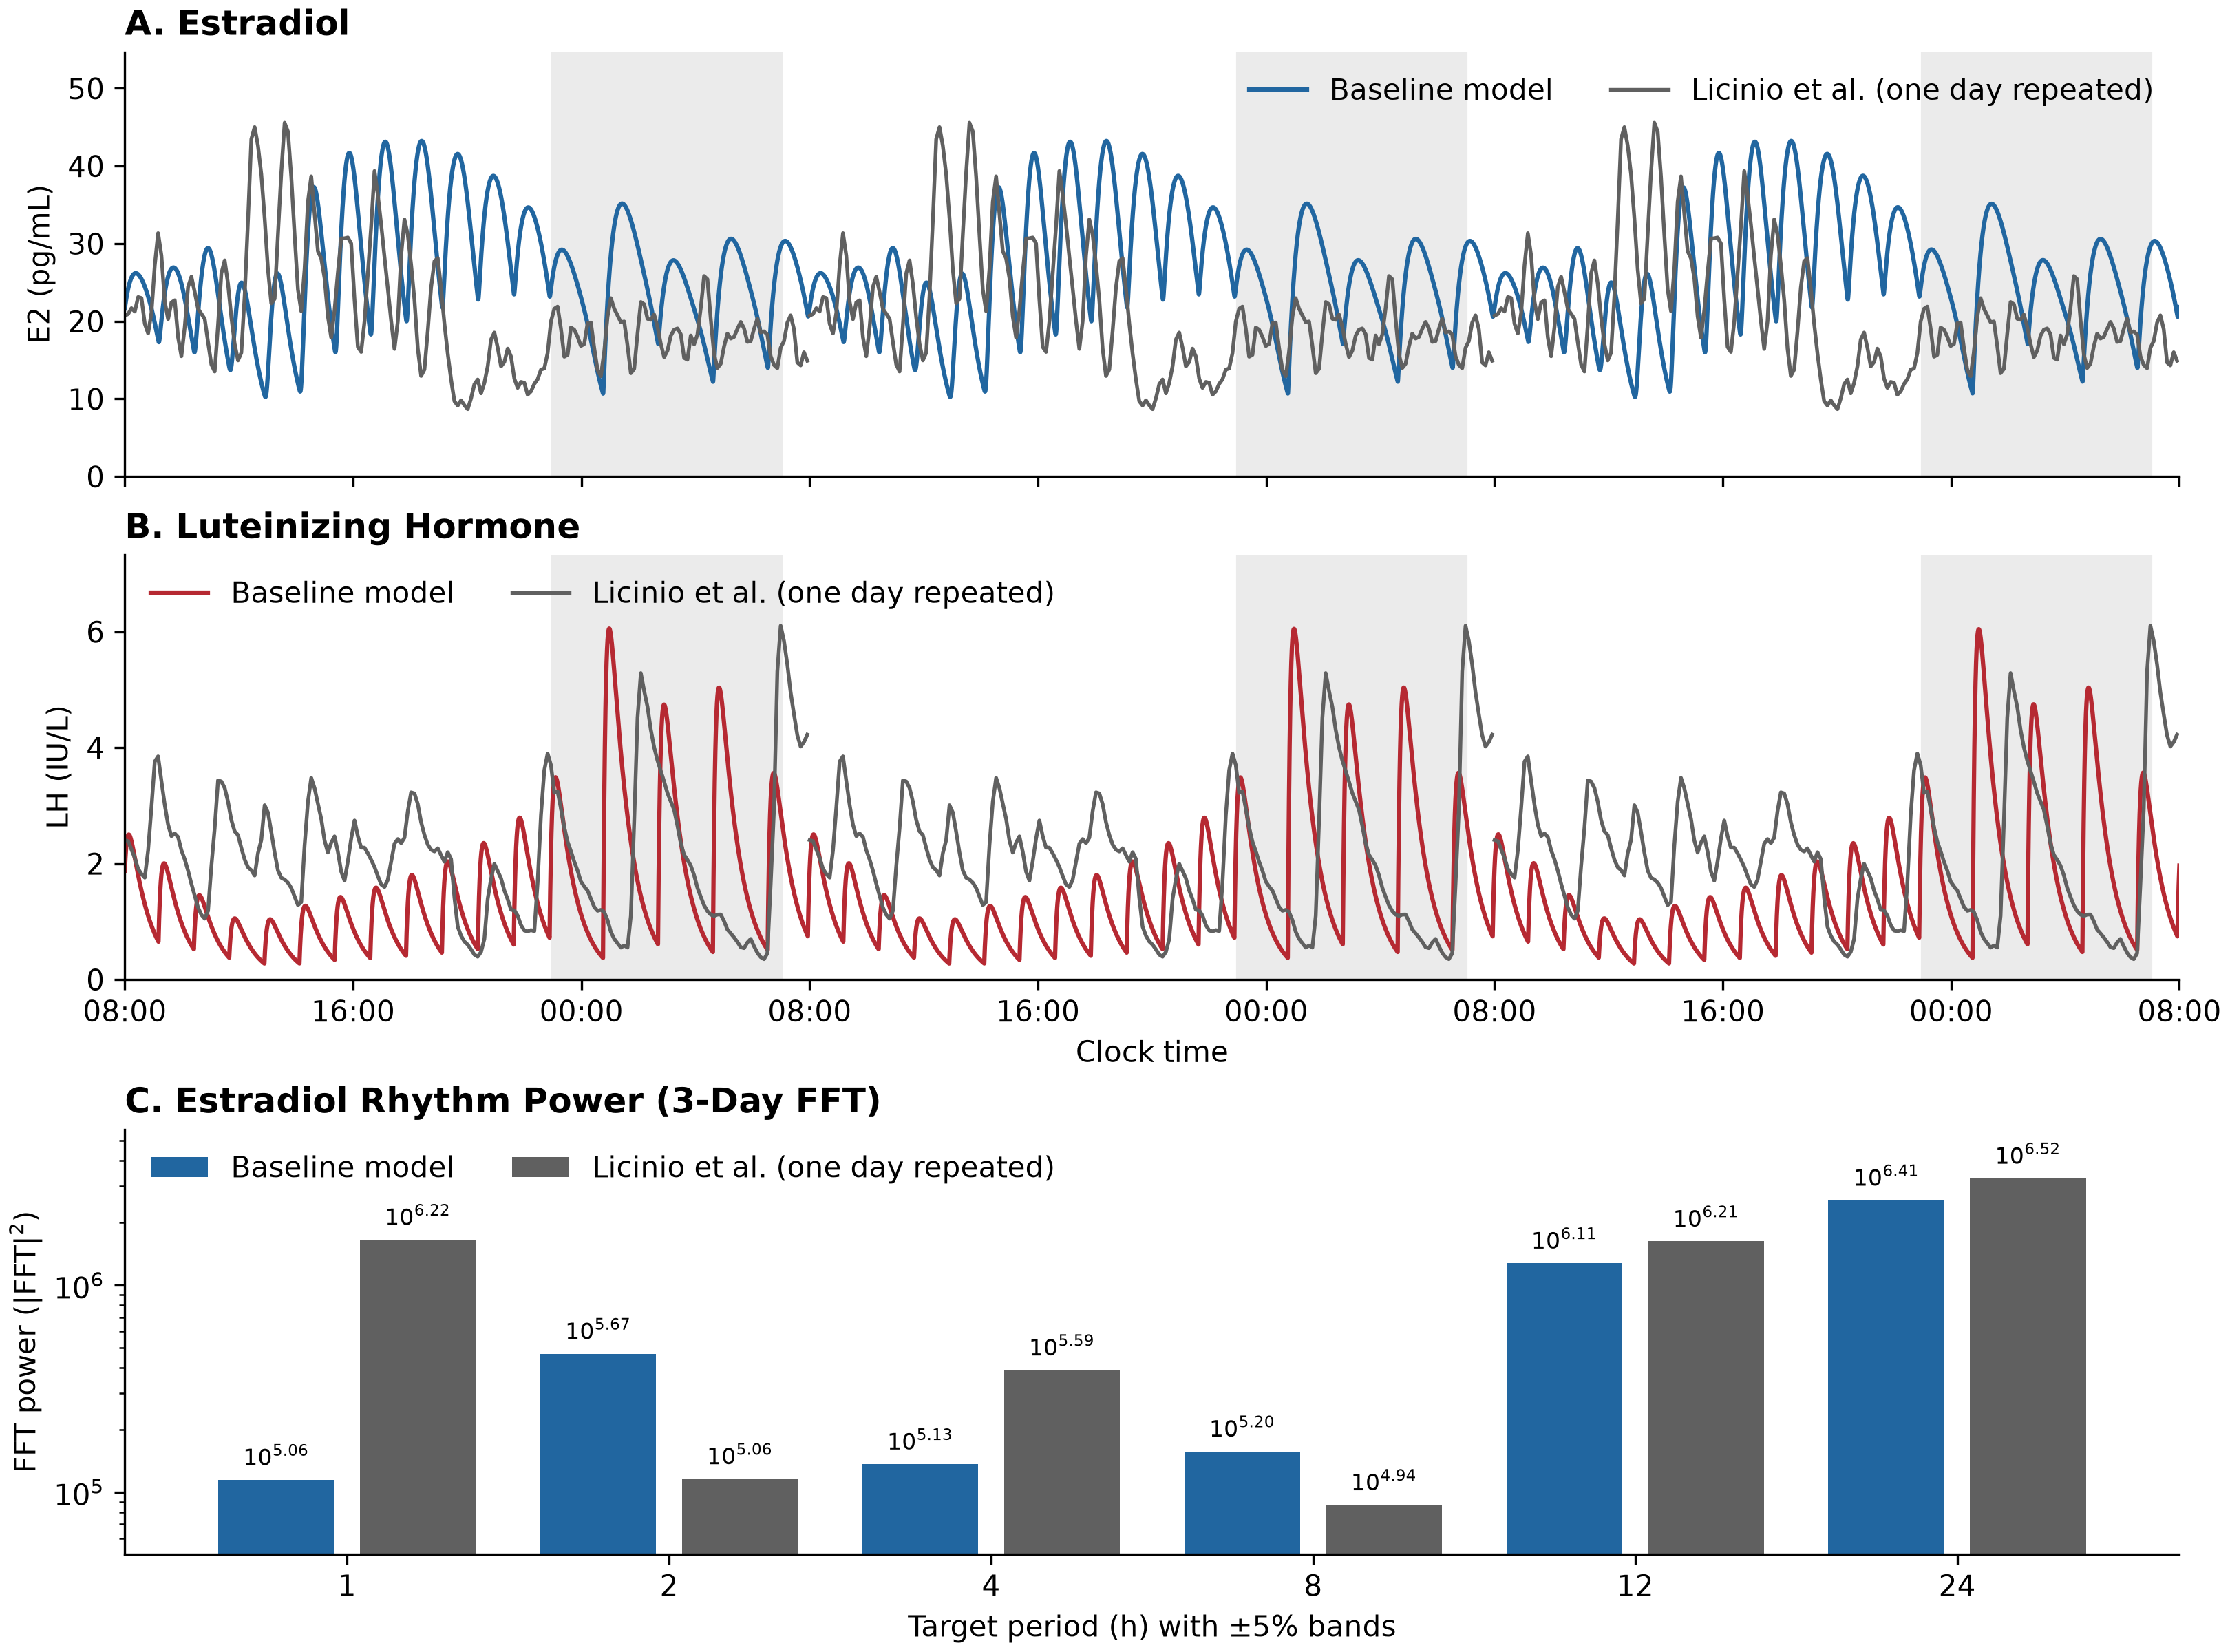

This chart was generated by the following Python code:
"""Plot three-day E2 and LH traces and E2 FFT power for Meeting 15 and Licinio.

Run from the project folder: python meeting15/figure1.py
"""

from pathlib import Path

import matplotlib
import numpy as np

from digitize_licinio import digitize_licinio, digitize_licinio_lh
from MODEL import STEP_H, WARMUP_H, simulate_endocrine
from rhythm_fft import PERIODS, SAMPLE_MINUTES, band_power, fft_power

matplotlib.use("Agg")
import matplotlib.pyplot as plt

HERE = Path(__file__).resolve().parent


def main():
    # 1. Read the two digitized traces. Each has time and concentration columns.
    licinio_hours, licinio_e2 = digitize_licinio().T
    licinio_lh_hours, licinio_lh = digitize_licinio_lh().T

    # 2. Run three days for the graph. The 96-hour warmup ends at 08:00.
    days = 3
    output_hours = days * 24
    model = simulate_endocrine(output_h=output_hours)
    start = round(WARMUP_H / STEP_H)
    model_e2 = model["E2"][start:]
    model_lh = model["LH"][start:]
    model_hours = model["time_h"][start:] - WARMUP_H

    # 3. Run three days for the FFT, keeping E2 at seven-minute intervals.
    model_samples = simulate_endocrine(for_fft=True, output_h=output_hours)
    fft_times = np.arange(len(model_samples)) * (SAMPLE_MINUTES / 60)
    # Licinio supplies one day; periodic interpolation repeats it every 24 h.
    licinio_samples = np.interp(fft_times, licinio_hours, licinio_e2, period=24)
    # Analyze both traces together, then sum power within ±5% of each target period.
    periods, bin_power = fft_power([model_samples, licinio_samples])
    model_power, licinio_power = band_power(periods, bin_power)

    # 4. Plot three days of E2 and LH.
    e2_color, lh_color, licinio_color = "#2166a0", "#b62932", "#606060"
    fig, (e2_ax, lh_ax, power_ax) = plt.subplots(3, 1, figsize=(10.8, 8), layout="constrained")
    e2_ax.sharex(lh_ax)
    e2_ax.plot(model_hours, model_e2, color=e2_color, label="Baseline model", lw=1.5)
    lh_ax.plot(model_hours, model_lh, color=lh_color, label="Baseline model", lw=1.5)

    licinio_label = "Licinio et al. (one day repeated)"
    for day in range(days):
        day_start = day * 24
        label = licinio_label if day == 0 else None
        e2_ax.plot(licinio_hours + day_start, licinio_e2, color=licinio_color, label=label, lw=1.3)
        lh_ax.plot(licinio_lh_hours + day_start, licinio_lh, color=licinio_color, label=label, lw=1.3)
        for ax in (e2_ax, lh_ax):
            ax.axvspan(day_start + 15, day_start + 23, color="0.92", zorder=0)  # 23:00 to 07:00.

    # Leave space above each trace so its legend stays clear of the peaks.
    e2_ax.set(ylabel="E2 (pg/mL)", ylim=(0, 1.2 * max(model_e2.max(), licinio_e2.max())))
    e2_ax.tick_params(labelbottom=False)
    e2_ax.legend(frameon=False, ncol=2, loc="upper right")

    lh_ax.set(xlim=(0, output_hours), xlabel="Clock time", ylabel="LH (IU/L)",
              ylim=(0, 1.2 * max(model_lh.max(), licinio_lh.max())))
    lh_ax.legend(frameon=False, ncol=2, loc="upper left")
    ticks = np.arange(0, output_hours + 1, 8)
    lh_ax.set_xticks(ticks, [f"{(8 + hour) % 24:02d}:00" for hour in ticks])

    # 5. Plot the six E2 rhythm-power bands side by side on a logarithmic axis.
    positions = np.arange(len(PERIODS))
    width = 0.36
    offset = 0.22
    model_bars = power_ax.bar(positions - offset, model_power, width, color=e2_color, label="Baseline model")
    licinio_bars = power_ax.bar(positions + offset, licinio_power, width, color=licinio_color,
                               label=licinio_label)
    power_ax.set_xticks(positions, PERIODS)
    power_ax.set(xlabel="Target period (h) with ±5% bands",
                 ylabel=r"FFT power ($|\mathrm{FFT}|^2$)", yscale="log")
    power_ax.margins(y=0.15)
    for bars in (model_bars, licinio_bars):
        labels = [rf"$10^{{{np.log10(power):.2f}}}$" for power in bars.datavalues]
        power_ax.bar_label(bars, labels=labels, padding=3, fontsize=8)
    power_ax.legend(frameon=False, loc="upper left", ncol=2)

    for ax, title in zip((e2_ax, lh_ax, power_ax),
                         ("A. Estradiol", "B. Luteinizing Hormone", "C. Estradiol Rhythm Power (3-Day FFT)")):
        ax.set_title(title, loc="left", fontweight="bold")
        ax.spines[["top", "right"]].set_visible(False)

    # 6. Save beside this script, regardless of the working directory.
    fig.savefig(HERE / "figure1.png", dpi=300)
    plt.close(fig)


if __name__ == "__main__":
    main()
